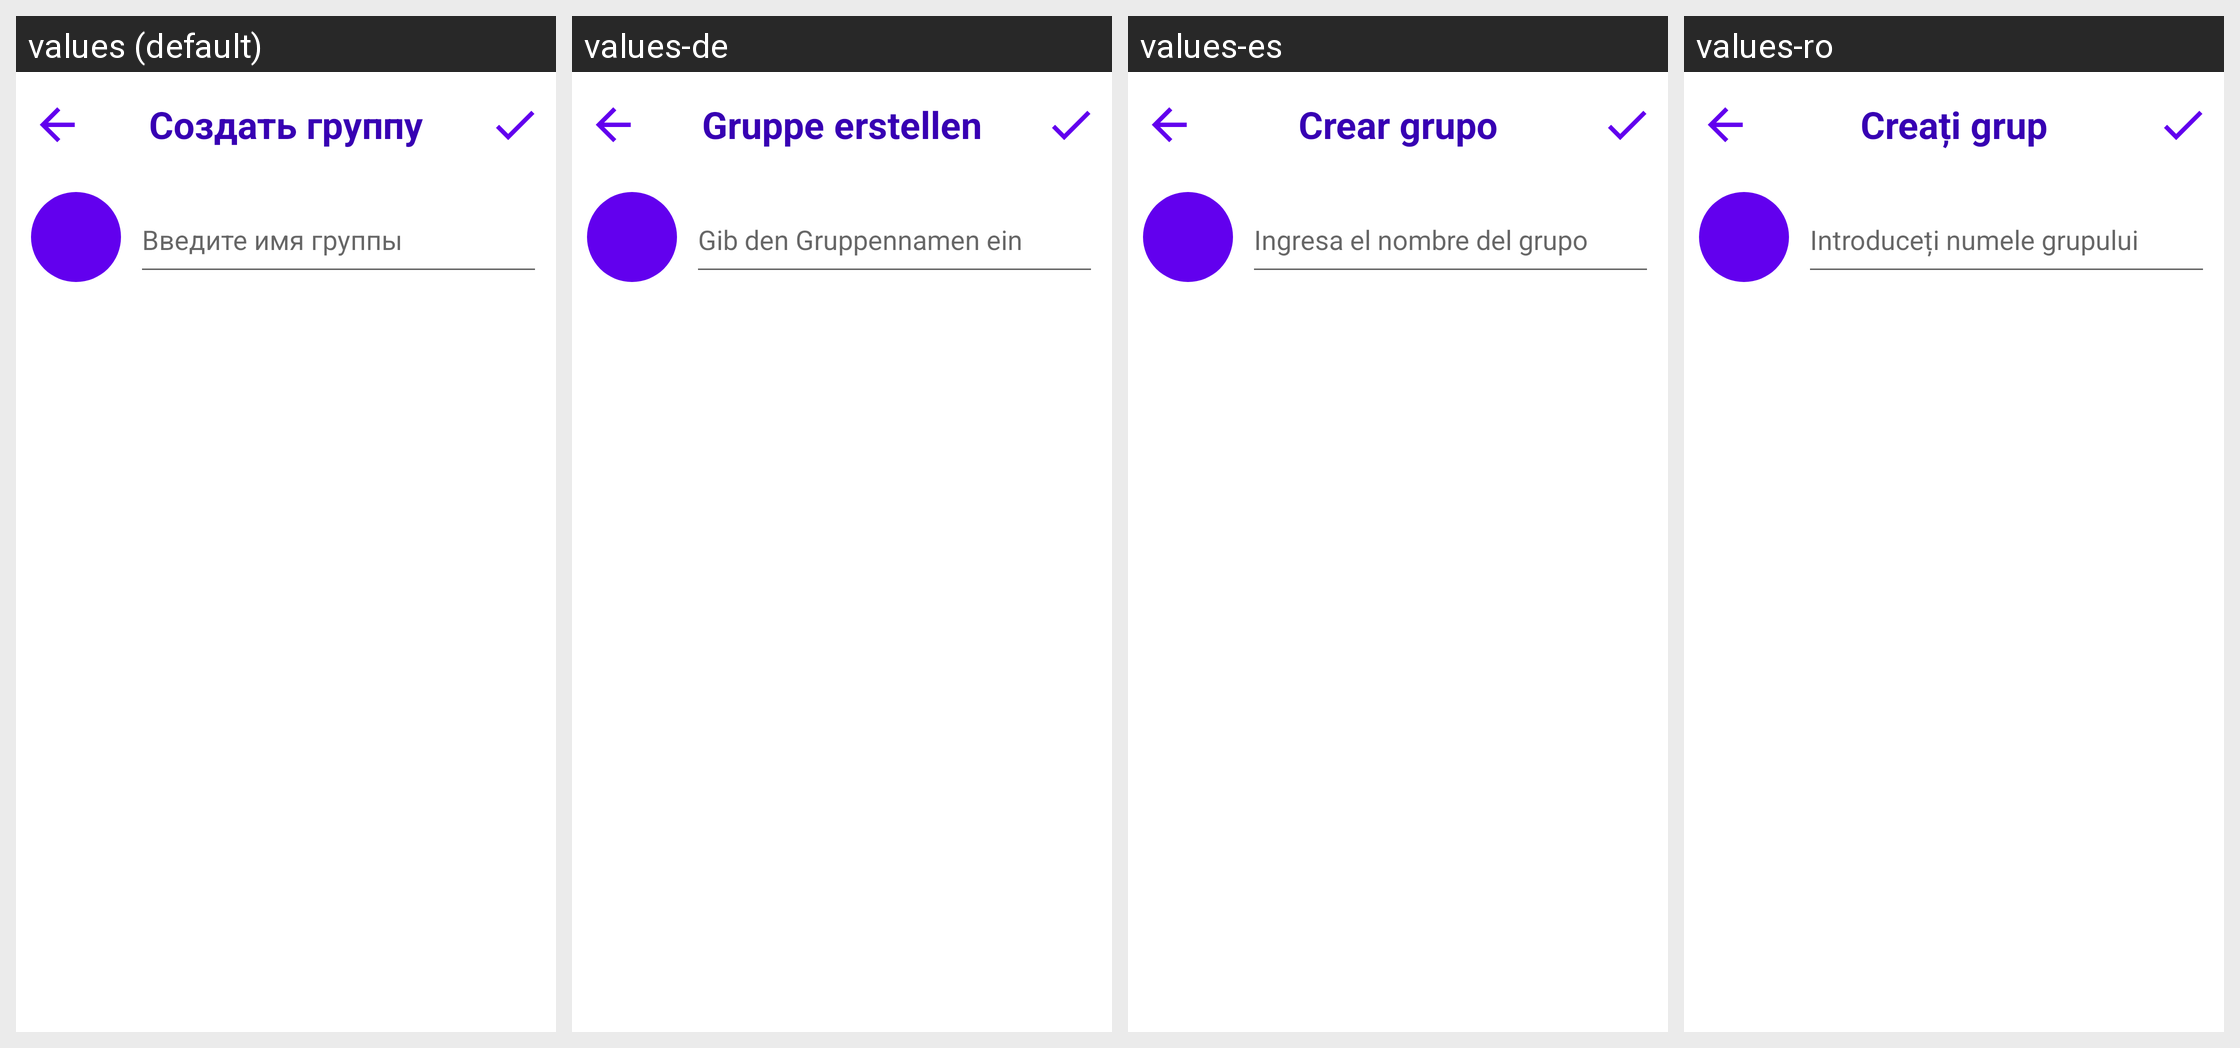

The same Android screen rendered under several of its app's locales, left to right. List the strings drawn on it with the default value and each locale's translation.
Android screen res/layout/create_group_activity.xml rendered under 4 locales, left to right: values (default), values-de, values-es, values-ro. Device: Nexus 5 (rendered at 1080×1920; each locale shown at half size, 540×960, under a caption strip naming it); theme Theme.VchatMessenger.
Other locales in the repository, not shown: values-cs, values-en, values-fi, values-fr, values-hr, values-hu, values-nl, values-sk, values-sr, values-sv.
Strings drawn on this screen, with the default value and each locale's value (text and hints the layout hard-codes, and strings that could not be matched under every locale, appear in the picture but are not listed):

create_group
  values: Создать группу
  values-de: Gruppe erstellen
  values-es: Crear grupo
  values-ro: Creați grup

enter_name_group
  values: Введите имя группы
  values-de: Gib den Gruppennamen ein
  values-es: Ingresa el nombre del grupo
  values-ro: Introduceți numele grupului
